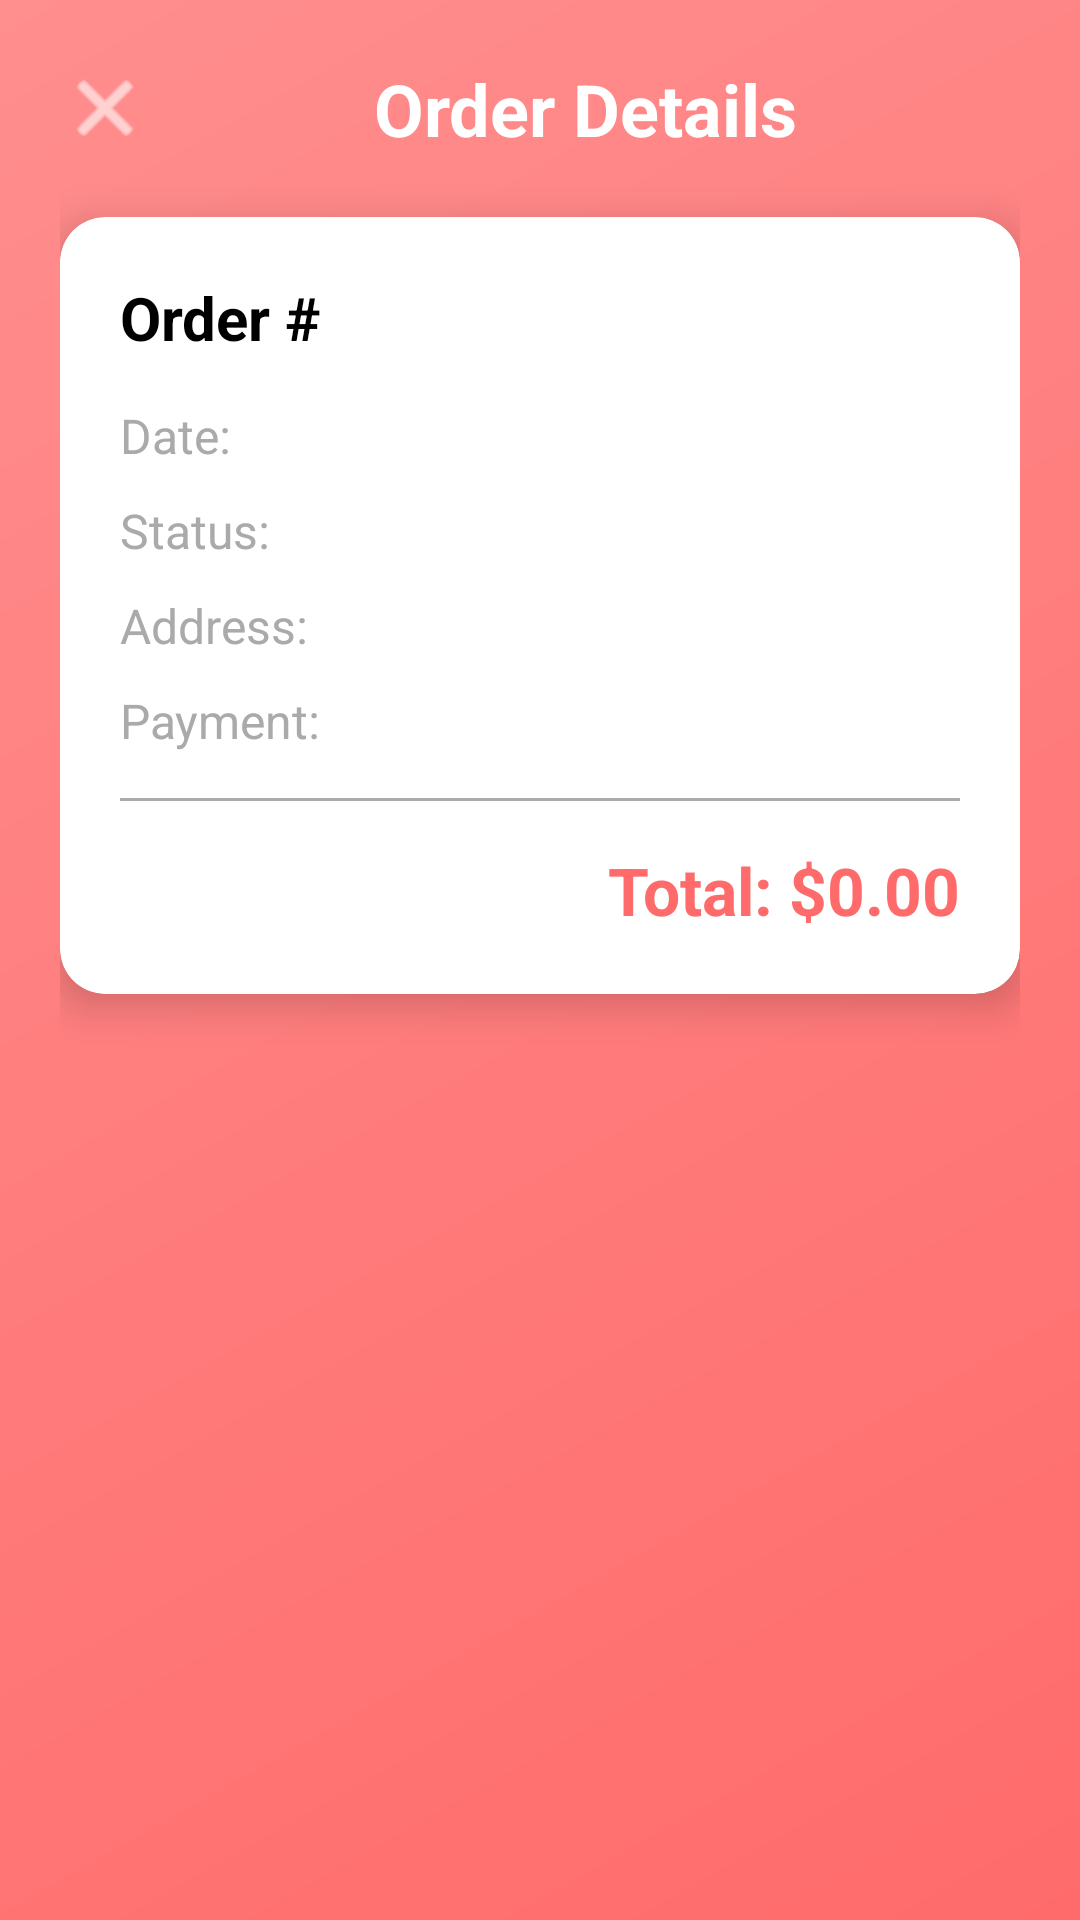

Layout XML and referenced resources for this Android screen:
<!-- AndroidManifest.xml: activity theme Theme.AppCompat.Light.NoActionBar -->
<!-- res/layout/activity_order_details.xml -->
<?xml version="1.0" encoding="utf-8"?>
<LinearLayout xmlns:android="http://schemas.android.com/apk/res/android"
    xmlns:app="http://schemas.android.com/apk/res-auto"
    android:layout_width="match_parent"
    android:layout_height="match_parent"
    android:orientation="vertical"
    android:padding="20dp"
    android:background="@drawable/bg_gradient_home">

    
    <LinearLayout
        android:layout_width="match_parent"
        android:layout_height="wrap_content"
        android:orientation="horizontal"
        android:gravity="center_vertical"
        android:layout_marginBottom="20dp">

        <ImageView
            android:id="@+id/backButton"
            android:layout_width="30dp"
            android:layout_height="30dp"
            android:src="@android:drawable/ic_menu_close_clear_cancel"
            android:tint="@android:color/white" />

        <TextView
            android:layout_width="0dp"
            android:layout_height="wrap_content"
            android:layout_weight="1"
            android:text="Order Details"
            android:textColor="@android:color/white"
            android:textSize="24sp"
            android:textStyle="bold"
            android:gravity="center" />
    </LinearLayout>

    
    <androidx.cardview.widget.CardView
        android:layout_width="match_parent"
        android:layout_height="wrap_content"
        app:cardCornerRadius="15dp"
        app:cardElevation="8dp"
        app:cardBackgroundColor="@android:color/white"
        android:layout_marginBottom="20dp">

        <LinearLayout
            android:layout_width="match_parent"
            android:layout_height="wrap_content"
            android:orientation="vertical"
            android:padding="20dp">

            <TextView
                android:id="@+id/orderIdText"
                android:layout_width="match_parent"
                android:layout_height="wrap_content"
                android:text="Order #"
                android:textColor="@android:color/black"
                android:textSize="20sp"
                android:textStyle="bold"
                android:layout_marginBottom="15dp" />

            <TextView
                android:id="@+id/orderDateText"
                android:layout_width="match_parent"
                android:layout_height="wrap_content"
                android:text="Date: "
                android:textColor="@android:color/darker_gray"
                android:textSize="16sp"
                android:layout_marginBottom="10dp" />

            <TextView
                android:id="@+id/orderStatusText"
                android:layout_width="match_parent"
                android:layout_height="wrap_content"
                android:text="Status: "
                android:textColor="@android:color/darker_gray"
                android:textSize="16sp"
                android:layout_marginBottom="10dp" />

            <TextView
                android:id="@+id/deliveryAddressText"
                android:layout_width="match_parent"
                android:layout_height="wrap_content"
                android:text="Address: "
                android:textColor="@android:color/darker_gray"
                android:textSize="16sp"
                android:layout_marginBottom="10dp" />

            <TextView
                android:id="@+id/paymentMethodText"
                android:layout_width="match_parent"
                android:layout_height="wrap_content"
                android:text="Payment: "
                android:textColor="@android:color/darker_gray"
                android:textSize="16sp"
                android:layout_marginBottom="15dp" />

            
            <View
                android:layout_width="match_parent"
                android:layout_height="1dp"
                android:background="@android:color/darker_gray"
                android:layout_marginBottom="15dp" />

            
            <TextView
                android:id="@+id/totalAmountText"
                android:layout_width="match_parent"
                android:layout_height="wrap_content"
                android:text="Total: $0.00"
                android:textColor="@color/red_primary"
                android:textSize="22sp"
                android:textStyle="bold"
                android:gravity="right" />

        </LinearLayout>
    </androidx.cardview.widget.CardView>

</LinearLayout>
<!-- resources referenced by this layout -->
<resources>
  <color name="red_primary">#FF6B6B</color>
  <!-- drawable bg_gradient_home (drawable) -->
  <?xml version="1.0" encoding="utf-8"?>
  <shape xmlns:android="http://schemas.android.com/apk/res/android">
      <gradient
          android:startColor="#FF6B6B"
          android:endColor="#FF8E8E"
          android:angle="135" />
  </shape>
</resources>
